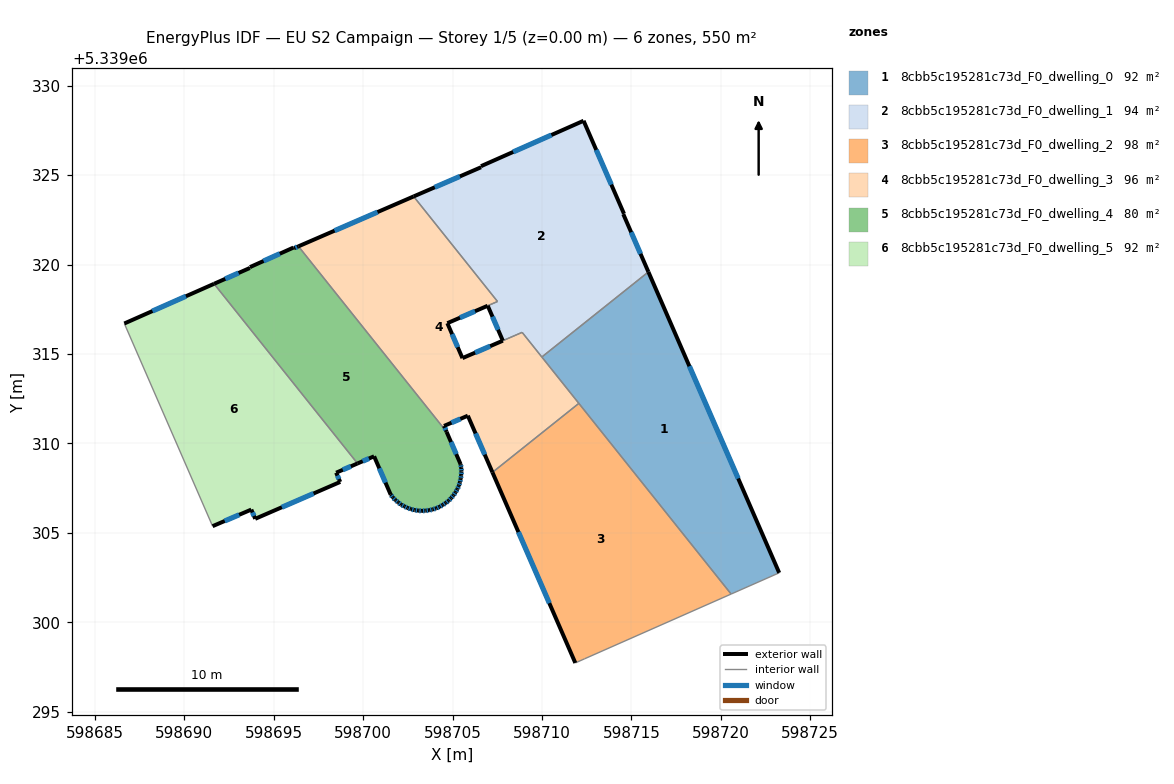
=== STOREY PLAN SPEC (per zone: floor XY polygon, exterior-wall plan segments, windows/doors) ===
zone 1: 8cbb5c195281c73d_F0_dwelling_0  (91.6 m²)
  floor: (598715.95, 5339319.59) (598723.26, 5339302.76) (598720.57, 5339301.58) (598709.99, 5339314.83)
  exterior wall: (598723.26, 5339302.76) – (598715.95, 5339319.59)  [18.3 m]
    window: (598720.97, 5339308.04) – (598718.24, 5339314.31)  [7.7 m²]
  interior walls: 4
zone 2: 8cbb5c195281c73d_F0_dwelling_1  (93.5 m²)
  floor: (598712.32, 5339328.04) (598714.58, 5339322.84) (598714.54, 5339322.82) (598715.95, 5339319.59) (598709.99, 5339314.83) (598708.89, 5339316.21) (598707.81, 5339315.74) (598706.96, 5339317.70) (598707.51, 5339317.93) (598702.82, 5339323.81) (598706.59, 5339325.44) (598706.59, 5339325.50)
  exterior wall: (598706.59, 5339325.44) – (598702.82, 5339323.81)  [4.1 m]
    window: (598705.41, 5339324.93) – (598704.00, 5339324.32)  [1.7 m²]
  exterior wall: (598706.59, 5339325.50) – (598706.59, 5339325.44)  [0.1 m]
  exterior wall: (598712.32, 5339328.04) – (598706.59, 5339325.50)  [6.3 m]
    window: (598710.53, 5339327.24) – (598708.39, 5339326.30)  [2.6 m²]
  exterior wall: (598714.58, 5339322.84) – (598712.32, 5339328.04)  [5.7 m]
    window: (598713.87, 5339324.47) – (598713.03, 5339326.41)  [2.4 m²]
  exterior wall: (598714.54, 5339322.82) – (598714.58, 5339322.84)  [0.0 m]
  exterior wall: (598715.95, 5339319.59) – (598714.54, 5339322.82)  [3.5 m]
    window: (598715.51, 5339320.60) – (598714.98, 5339321.81)  [1.5 m²]
  exterior wall: (598706.96, 5339317.70) – (598707.81, 5339315.74)  [2.1 m]
    window: (598707.23, 5339317.08) – (598707.54, 5339316.35)  [0.9 m²]
  interior walls: 5
zone 3: 8cbb5c195281c73d_F0_dwelling_2  (97.5 m²)
  floor: (598712.06, 5339312.24) (598720.57, 5339301.58) (598712.38, 5339297.95) (598711.86, 5339297.72) (598707.23, 5339308.38)
  exterior wall: (598707.23, 5339308.38) – (598711.86, 5339297.72)  [11.6 m]
    window: (598708.68, 5339305.04) – (598710.41, 5339301.07)  [4.9 m²]
  interior walls: 4
zone 4: 8cbb5c195281c73d_F0_dwelling_3  (95.6 m²)
  floor: (598707.51, 5339317.94) (598704.71, 5339316.72) (598705.55, 5339314.77) (598708.89, 5339316.21) (598712.06, 5339312.24) (598707.23, 5339308.38) (598705.85, 5339311.55) (598704.52, 5339310.98) (598704.67, 5339310.64) (598696.38, 5339321.02) (598702.82, 5339323.81)
  exterior wall: (598705.85, 5339311.55) – (598707.23, 5339308.38)  [3.5 m]
    window: (598706.28, 5339310.56) – (598706.80, 5339309.37)  [1.4 m²]
  exterior wall: (598704.52, 5339310.98) – (598705.85, 5339311.55)  [1.4 m]
    window: (598704.94, 5339311.16) – (598705.43, 5339311.37)  [0.6 m²]
  exterior wall: (598704.67, 5339310.64) – (598704.52, 5339310.98)  [0.4 m]
    window: (598704.62, 5339310.75) – (598704.57, 5339310.87)  [0.2 m²]
  exterior wall: (598702.82, 5339323.81) – (598696.38, 5339321.02)  [7.0 m]
    window: (598700.80, 5339322.93) – (598698.40, 5339321.89)  [2.9 m²]
  exterior wall: (598704.71, 5339316.72) – (598706.96, 5339317.70)  [2.5 m]
    window: (598705.41, 5339317.03) – (598706.25, 5339317.39)  [1.0 m²]
  exterior wall: (598705.55, 5339314.77) – (598704.71, 5339316.72)  [2.1 m]
    window: (598705.29, 5339315.38) – (598704.97, 5339316.11)  [0.9 m²]
  exterior wall: (598707.81, 5339315.74) – (598705.55, 5339314.77)  [2.5 m]
    window: (598707.10, 5339315.44) – (598706.26, 5339315.07)  [1.0 m²]
  interior walls: 7
zone 5: 8cbb5c195281c73d_F0_dwelling_4  (79.8 m²)
  floor: (598696.38, 5339321.02) (598704.67, 5339310.64) (598705.45, 5339308.83) (598705.48, 5339308.63) (598705.49, 5339308.43) (598705.48, 5339308.22) (598705.45, 5339308.02) (598705.41, 5339307.82) (598705.35, 5339307.63) (598705.26, 5339307.44) (598705.17, 5339307.27) (598705.05, 5339307.09) (598704.92, 5339306.94) (598704.77, 5339306.79) (598704.62, 5339306.67) (598704.45, 5339306.55) (598704.27, 5339306.45) (598704.08, 5339306.37) (598703.88, 5339306.30) (598703.68, 5339306.26) (598703.48, 5339306.24) (598703.28, 5339306.22) (598703.07, 5339306.24) (598702.87, 5339306.27) (598702.67, 5339306.32) (598702.48, 5339306.39) (598702.30, 5339306.48) (598702.12, 5339306.57) (598701.96, 5339306.70) (598701.80, 5339306.83) (598701.66, 5339306.98) (598701.54, 5339307.13) (598700.61, 5339309.28) (598699.68, 5339308.88) (598691.66, 5339318.92) (598693.66, 5339319.81) (598693.67, 5339319.86) (598696.10, 5339320.95) (598696.13, 5339320.91)
  exterior wall: (598705.48, 5339308.22) – (598705.49, 5339308.43)  [0.2 m]
    window: (598705.48, 5339308.29) – (598705.49, 5339308.37)  [0.1 m²]
  exterior wall: (598705.45, 5339308.02) – (598705.48, 5339308.22)  [0.2 m]
    window: (598705.46, 5339308.09) – (598705.47, 5339308.16)  [0.1 m²]
  exterior wall: (598705.41, 5339307.82) – (598705.45, 5339308.02)  [0.2 m]
    window: (598705.42, 5339307.88) – (598705.44, 5339307.96)  [0.1 m²]
  exterior wall: (598705.35, 5339307.63) – (598705.41, 5339307.82)  [0.2 m]
    window: (598705.37, 5339307.69) – (598705.39, 5339307.76)  [0.1 m²]
  exterior wall: (598705.26, 5339307.44) – (598705.35, 5339307.63)  [0.2 m]
    window: (598705.29, 5339307.50) – (598705.32, 5339307.57)  [0.1 m²]
  exterior wall: (598705.17, 5339307.27) – (598705.26, 5339307.44)  [0.2 m]
    window: (598705.20, 5339307.32) – (598705.23, 5339307.39)  [0.1 m²]
  exterior wall: (598705.05, 5339307.09) – (598705.17, 5339307.27)  [0.2 m]
    window: (598705.08, 5339307.15) – (598705.13, 5339307.21)  [0.1 m²]
  exterior wall: (598704.92, 5339306.94) – (598705.05, 5339307.09)  [0.2 m]
    window: (598704.96, 5339306.99) – (598705.01, 5339307.05)  [0.1 m²]
  exterior wall: (598704.77, 5339306.79) – (598704.92, 5339306.94)  [0.2 m]
    window: (598704.82, 5339306.84) – (598704.87, 5339306.90)  [0.1 m²]
  exterior wall: (598704.62, 5339306.67) – (598704.77, 5339306.79)  [0.2 m]
    window: (598704.67, 5339306.71) – (598704.72, 5339306.75)  [0.1 m²]
  exterior wall: (598704.45, 5339306.55) – (598704.62, 5339306.67)  [0.2 m]
    window: (598704.50, 5339306.59) – (598704.56, 5339306.63)  [0.1 m²]
  exterior wall: (598704.27, 5339306.45) – (598704.45, 5339306.55)  [0.2 m]
    window: (598704.33, 5339306.48) – (598704.39, 5339306.52)  [0.1 m²]
  exterior wall: (598704.08, 5339306.37) – (598704.27, 5339306.45)  [0.2 m]
    window: (598704.14, 5339306.40) – (598704.21, 5339306.43)  [0.1 m²]
  exterior wall: (598703.88, 5339306.30) – (598704.08, 5339306.37)  [0.2 m]
    window: (598703.94, 5339306.33) – (598704.02, 5339306.35)  [0.1 m²]
  exterior wall: (598703.68, 5339306.26) – (598703.88, 5339306.30)  [0.2 m]
    window: (598703.75, 5339306.28) – (598703.82, 5339306.29)  [0.1 m²]
  exterior wall: (598703.48, 5339306.24) – (598703.68, 5339306.26)  [0.2 m]
    window: (598703.55, 5339306.25) – (598703.62, 5339306.25)  [0.1 m²]
  exterior wall: (598703.28, 5339306.22) – (598703.48, 5339306.24)  [0.2 m]
    window: (598703.35, 5339306.23) – (598703.42, 5339306.23)  [0.1 m²]
  exterior wall: (598703.07, 5339306.24) – (598703.28, 5339306.22)  [0.2 m]
    window: (598703.14, 5339306.24) – (598703.22, 5339306.23)  [0.1 m²]
  exterior wall: (598702.87, 5339306.27) – (598703.07, 5339306.24)  [0.2 m]
    window: (598702.94, 5339306.26) – (598703.01, 5339306.25)  [0.1 m²]
  exterior wall: (598702.67, 5339306.32) – (598702.87, 5339306.27)  [0.2 m]
    window: (598702.74, 5339306.31) – (598702.81, 5339306.29)  [0.1 m²]
  exterior wall: (598702.48, 5339306.39) – (598702.67, 5339306.32)  [0.2 m]
    window: (598702.54, 5339306.37) – (598702.61, 5339306.35)  [0.1 m²]
  exterior wall: (598702.30, 5339306.48) – (598702.48, 5339306.39)  [0.2 m]
    window: (598702.36, 5339306.45) – (598702.42, 5339306.42)  [0.1 m²]
  exterior wall: (598702.12, 5339306.57) – (598702.30, 5339306.48)  [0.2 m]
    window: (598702.18, 5339306.54) – (598702.24, 5339306.51)  [0.1 m²]
  exterior wall: (598701.96, 5339306.70) – (598702.12, 5339306.57)  [0.2 m]
    window: (598702.01, 5339306.66) – (598702.07, 5339306.61)  [0.1 m²]
  exterior wall: (598701.80, 5339306.83) – (598701.96, 5339306.70)  [0.2 m]
    window: (598701.85, 5339306.79) – (598701.91, 5339306.74)  [0.1 m²]
  exterior wall: (598701.66, 5339306.98) – (598701.80, 5339306.83)  [0.2 m]
    window: (598701.71, 5339306.93) – (598701.76, 5339306.88)  [0.1 m²]
  exterior wall: (598701.54, 5339307.13) – (598701.66, 5339306.98)  [0.2 m]
    window: (598701.58, 5339307.08) – (598701.62, 5339307.03)  [0.1 m²]
  exterior wall: (598700.61, 5339309.28) – (598701.54, 5339307.13)  [2.3 m]
    window: (598700.90, 5339308.61) – (598701.25, 5339307.81)  [1.0 m²]
  exterior wall: (598699.68, 5339308.88) – (598700.61, 5339309.28)  [1.0 m]
    window: (598699.97, 5339309.00) – (598700.32, 5339309.15)  [0.4 m²]
  exterior wall: (598693.66, 5339319.81) – (598691.66, 5339318.92)  [2.2 m]
    window: (598693.03, 5339319.53) – (598692.29, 5339319.20)  [0.9 m²]
  exterior wall: (598693.67, 5339319.86) – (598693.66, 5339319.81)  [0.1 m]
  exterior wall: (598696.10, 5339320.95) – (598693.67, 5339319.86)  [2.7 m]
    window: (598695.34, 5339320.61) – (598694.43, 5339320.20)  [1.1 m²]
  exterior wall: (598696.13, 5339320.91) – (598696.10, 5339320.95)  [0.0 m]
  exterior wall: (598696.38, 5339321.02) – (598696.13, 5339320.91)  [0.3 m]
    window: (598696.30, 5339320.98) – (598696.21, 5339320.94)  [0.1 m²]
  exterior wall: (598705.45, 5339308.83) – (598704.67, 5339310.64)  [2.0 m]
    window: (598705.20, 5339309.40) – (598704.91, 5339310.08)  [0.8 m²]
  exterior wall: (598705.48, 5339308.63) – (598705.45, 5339308.83)  [0.2 m]
    window: (598705.47, 5339308.70) – (598705.46, 5339308.77)  [0.1 m²]
  exterior wall: (598705.49, 5339308.43) – (598705.48, 5339308.63)  [0.2 m]
    window: (598705.49, 5339308.50) – (598705.49, 5339308.57)  [0.1 m²]
  interior walls: 2
zone 6: 8cbb5c195281c73d_F0_dwelling_5  (91.6 m²)
  floor: (598691.66, 5339318.92) (598699.68, 5339308.88) (598698.49, 5339308.36) (598698.72, 5339307.84) (598693.96, 5339305.78) (598693.74, 5339306.30) (598691.58, 5339305.37) (598686.64, 5339316.70)
  exterior wall: (598693.74, 5339306.30) – (598693.96, 5339305.78)  [0.6 m]
    window: (598693.81, 5339306.14) – (598693.89, 5339305.94)  [0.2 m²]
  exterior wall: (598691.58, 5339305.37) – (598693.74, 5339306.30)  [2.4 m]
    window: (598692.26, 5339305.66) – (598693.07, 5339306.01)  [1.0 m²]
  exterior wall: (598691.66, 5339318.92) – (598686.64, 5339316.70)  [5.5 m]
    window: (598690.09, 5339318.23) – (598688.22, 5339317.40)  [2.3 m²]
  exterior wall: (598698.49, 5339308.36) – (598699.68, 5339308.88)  [1.3 m]
    window: (598698.86, 5339308.52) – (598699.31, 5339308.72)  [0.5 m²]
  exterior wall: (598698.72, 5339307.84) – (598698.49, 5339308.36)  [0.6 m]
    window: (598698.64, 5339308.01) – (598698.56, 5339308.20)  [0.2 m²]
  exterior wall: (598693.96, 5339305.78) – (598698.72, 5339307.84)  [5.2 m]
    window: (598695.45, 5339306.43) – (598697.23, 5339307.20)  [2.2 m²]
  interior walls: 2

=== DERIVED (storey summary) ===
Building: EU S2 Campaign
Storey: 1 of 5  (floor level z = 0.00 m)
Storey gross floor area: 549.7 m²
Zones on this storey: 6
  - 8cbb5c195281c73d_F0_dwelling_0: floor 91.6 m²; exterior wall 18.3 m (55.0 m²); 1 window(s) 7.7 m²; WWR 13.9%
  - 8cbb5c195281c73d_F0_dwelling_1: floor 93.5 m²; exterior wall 21.8 m (65.4 m²); 5 window(s) 9.1 m²; WWR 13.9%
  - 8cbb5c195281c73d_F0_dwelling_2: floor 97.5 m²; exterior wall 11.6 m (34.9 m²); 1 window(s) 4.9 m²; WWR 13.9%
  - 8cbb5c195281c73d_F0_dwelling_3: floor 95.6 m²; exterior wall 19.3 m (58.0 m²); 7 window(s) 8.1 m²; WWR 13.9%
  - 8cbb5c195281c73d_F0_dwelling_4: floor 79.8 m²; exterior wall 16.5 m (49.4 m²); 35 window(s) 6.8 m²; WWR 13.8%
  - 8cbb5c195281c73d_F0_dwelling_5: floor 91.6 m²; exterior wall 15.5 m (46.4 m²); 6 window(s) 6.5 m²; WWR 13.9%
Zone adjacency (shared interzone walls):
  - 8cbb5c195281c73d_F0_dwelling_0 ↔ 8cbb5c195281c73d_F0_dwelling_1
  - 8cbb5c195281c73d_F0_dwelling_0 ↔ 8cbb5c195281c73d_F0_dwelling_2
  - 8cbb5c195281c73d_F0_dwelling_0 ↔ 8cbb5c195281c73d_F0_dwelling_3
  - 8cbb5c195281c73d_F0_dwelling_1 ↔ 8cbb5c195281c73d_F0_dwelling_3
  - 8cbb5c195281c73d_F0_dwelling_2 ↔ 8cbb5c195281c73d_F0_dwelling_3
  - 8cbb5c195281c73d_F0_dwelling_3 ↔ 8cbb5c195281c73d_F0_dwelling_4
  - 8cbb5c195281c73d_F0_dwelling_4 ↔ 8cbb5c195281c73d_F0_dwelling_5